Labelled photos from "Brain-Tumor-Classification-Using-ResNet", an image-classification folder in Achuthankrishna/Brain-Tumor-Classification-Using-ResNet. The possible labels are: glioma tumor, meningioma tumor, no tumor, pituitary tumor.

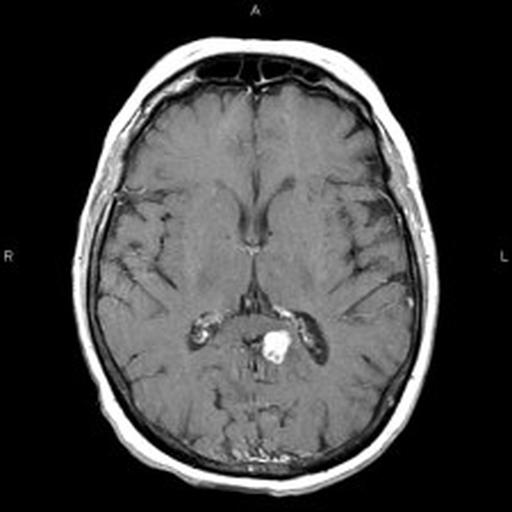
Label: no tumor

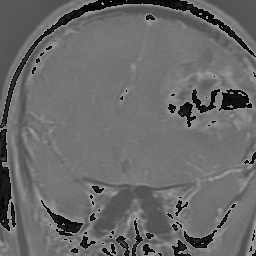
Label: glioma tumor

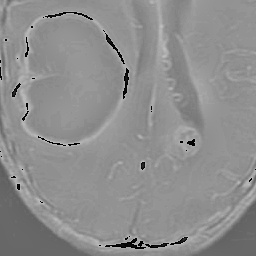
Label: glioma tumor

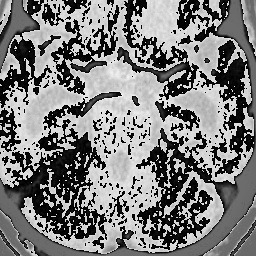
Label: meningioma tumor

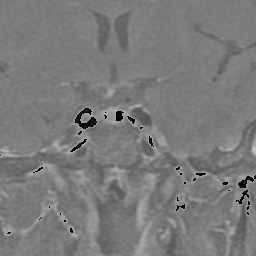
Label: pituitary tumor

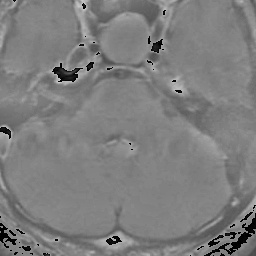
Label: pituitary tumor
